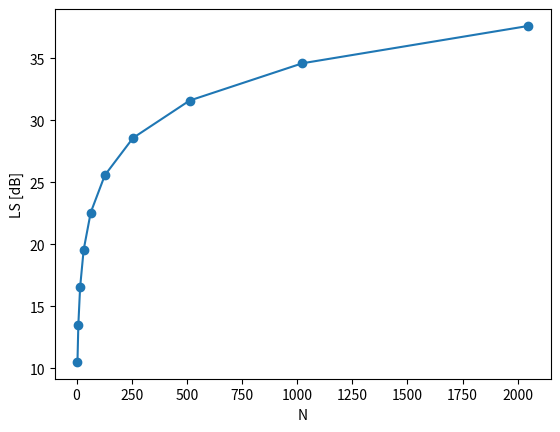
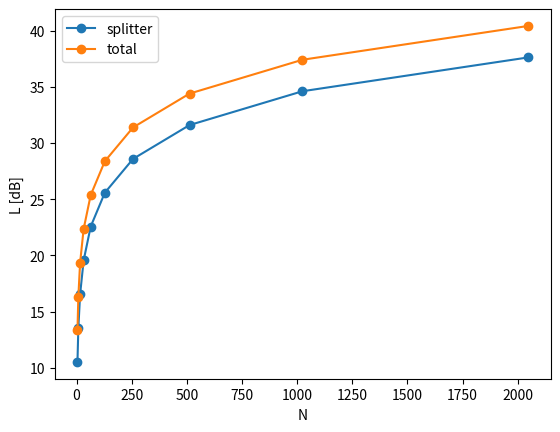
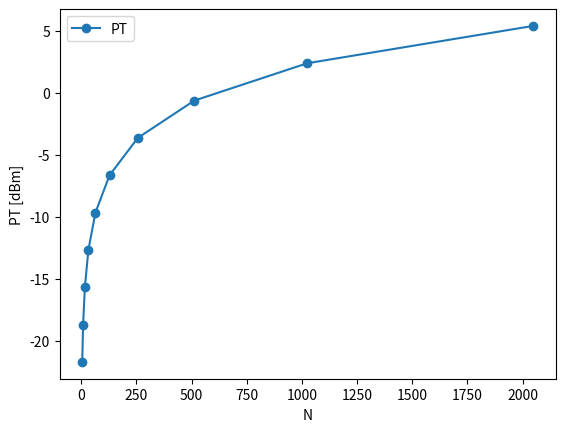

Write Python code to recreate these figures, in order.
import numpy as np
import matplotlib.pyplot as plt

a = 0.2
l = 3
l_dash = 1
L_splice = 0.5
L_insertion = 2
L_uniform = 2
L_pol = 0.5
P_S = -35

n = np.arange(2, 12)
N = 2 ** n

LS = 10 * np.log10(N) + L_insertion + L_uniform + L_pol
plt.close('all')
plt.plot(N, LS, '-o')
plt.xlabel('N')
plt.ylabel('LS [dB]')

Ltot = LS + a*l + a*l_dash + 4 * L_splice 
plt.figure()
plt.plot(N, LS, '-o', label = 'splitter')
plt.plot(N, Ltot, '-o', label = 'total')

plt.xlabel('N')
plt.ylabel('L [dB]')
plt.legend()

PT = P_S + Ltot
plt.figure()
plt.plot(N, PT, '-o', label = 'PT')

plt.xlabel('N')
plt.ylabel('PT [dBm]')
plt.legend()
